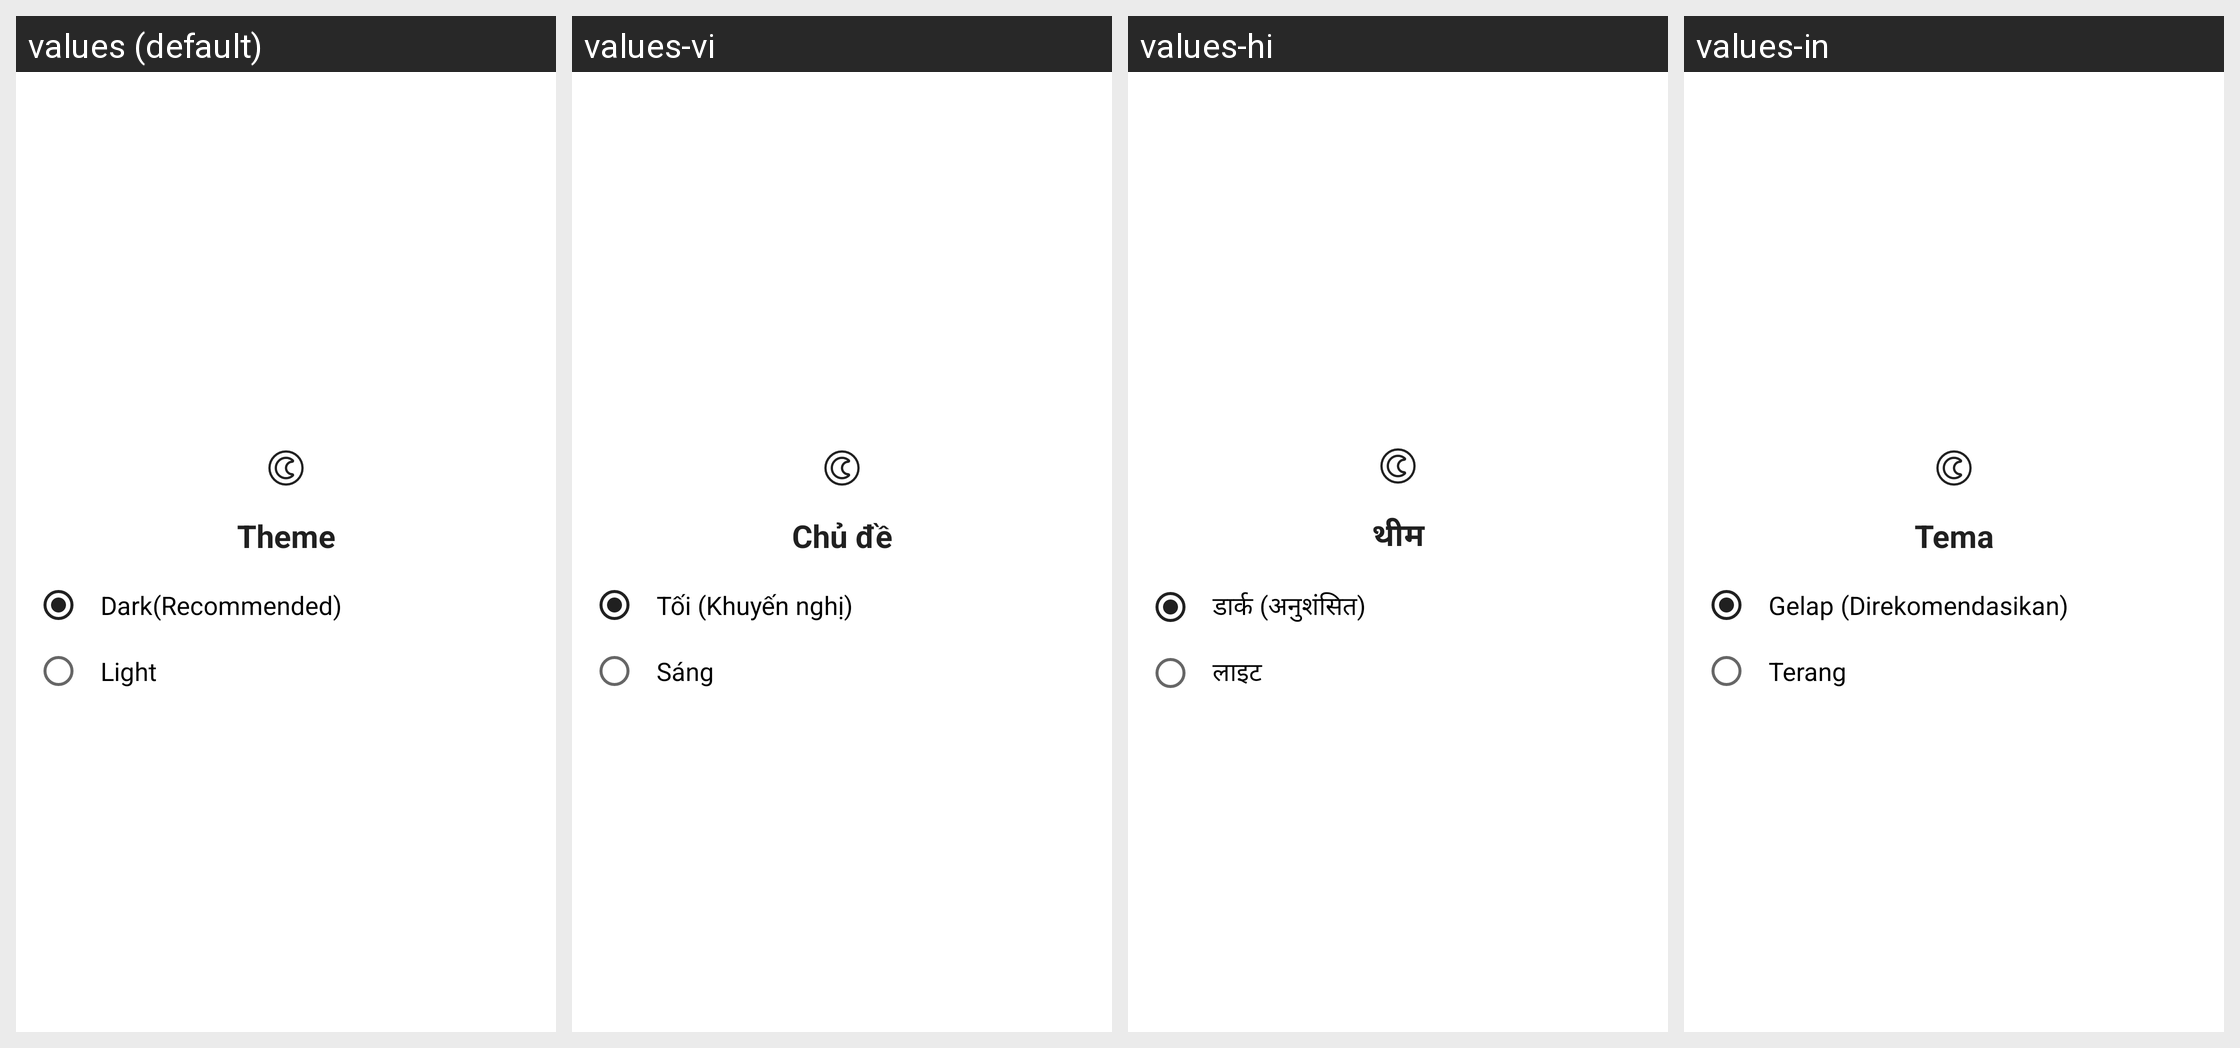

Translations of the strings shown on this Android screen, per locale in the grid:
Android screen res/layout/dialog_theme.xml rendered under 4 locales, left to right: values (default), values-vi, values-hi, values-in. Device: Nexus 5 (rendered at 1080×1920; each locale shown at half size, 540×960, under a caption strip naming it); theme AppTheme.
Other locales in the repository, not shown: values-ar, values-de, values-en, values-en-rAU, values-en-rCA, values-en-rGB, values-en-rXC, values-es, values-es-rUS, values-fi, values-fr, values-fr-rCA, values-id, values-it, values-ja, values-ko, values-ms, values-my, values-nl, values-pl, values-pt, values-pt-rBR, values-pt-rPT, values-ru, values-th, values-tr, values-zh, values-zh-rCN, values-zh-rHK, values-zh-rTW.
Strings drawn on this screen, with the default value and each locale's value (text and hints the layout hard-codes, and strings that could not be matched under every locale, appear in the picture but are not listed):

theme
  values: Theme
  values-vi: Chủ đề
  values-hi: थीम
  values-in: Tema

dark
  values: Dark(Recommended)
  values-vi: Tối (Khuyến nghị)
  values-hi: डार्क (अनुशंसित)
  values-in: Gelap (Direkomendasikan)

light
  values: Light
  values-vi: Sáng
  values-hi: लाइट
  values-in: Terang
